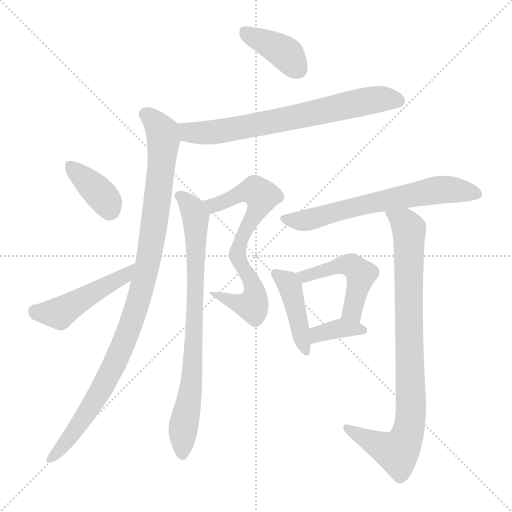
t = 0.00 s
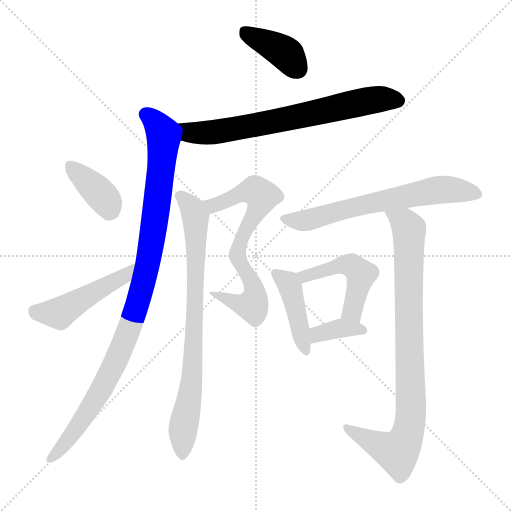
t = 1.80 s
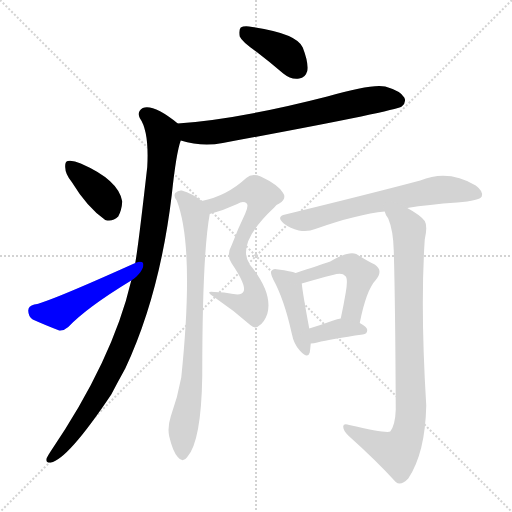
t = 3.59 s
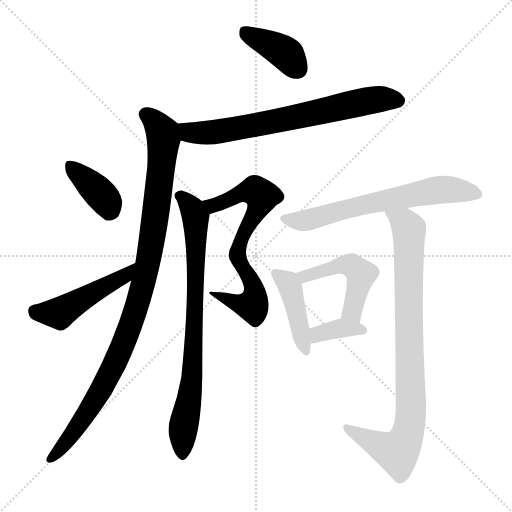
t = 5.39 s
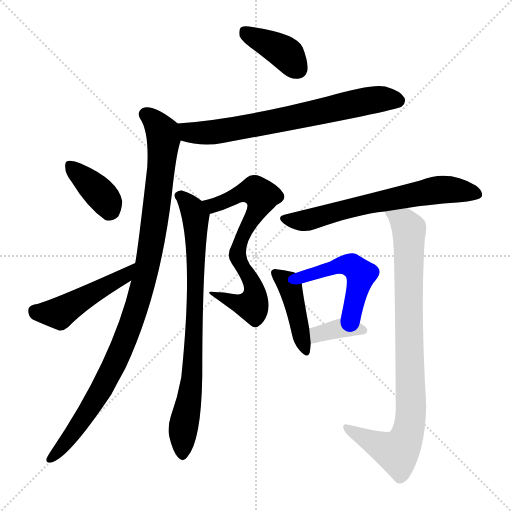
t = 7.19 s
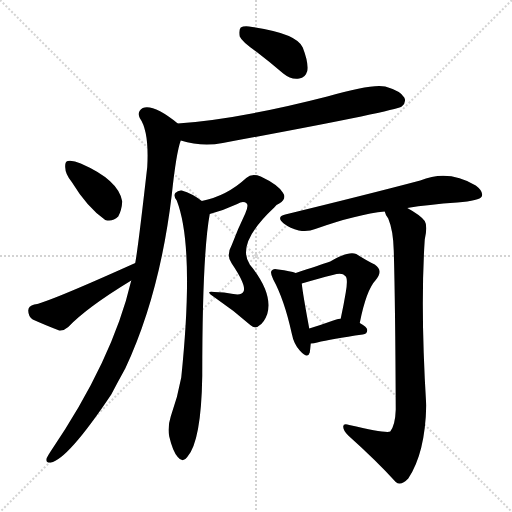
t = 8.98 s

The animated SVG that drew these frames (rendered in a browser with its animation timeline set to each time). Animation: 12 CSS @keyframes rules; one cycle of 8.98 s.

<svg version="1.1" viewBox="0 0 1024 1024" xmlns="http://www.w3.org/2000/svg">
  <g stroke="lightgray" stroke-dasharray="1,1" stroke-width="1" transform="scale(4, 4)">
    <line x1="0" y1="0" x2="256" y2="256"></line>
    <line x1="256" y1="0" x2="0" y2="256"></line>
    <line x1="128" y1="0" x2="128" y2="256"></line>
    <line x1="0" y1="128" x2="256" y2="128"></line>
  </g>
<g transform="scale(1, -1) translate(0, -900)">
   <style type="text/css">
    @keyframes keyframes0 {
      from {
       stroke: blue;
       stroke-dashoffset: 392;
       stroke-width: 128;
       }
       56% {
       animation-timing-function: step-end;
       stroke: blue;
       stroke-dashoffset: 0;
       stroke-width: 128;
       }
       to {
       stroke: black;
       stroke-width: 1024;
       }
       }
       #make-me-a-hanzi-animation-0 {
         animation: keyframes0 0.569010s both;
         animation-delay: 0.000000s;
         animation-timing-function: linear;
       }
    @keyframes keyframes1 {
      from {
       stroke: blue;
       stroke-dashoffset: 701;
       stroke-width: 128;
       }
       70% {
       animation-timing-function: step-end;
       stroke: blue;
       stroke-dashoffset: 0;
       stroke-width: 128;
       }
       to {
       stroke: black;
       stroke-width: 1024;
       }
       }
       #make-me-a-hanzi-animation-1 {
         animation: keyframes1 0.820475s both;
         animation-delay: 0.569010s;
         animation-timing-function: linear;
       }
    @keyframes keyframes2 {
      from {
       stroke: blue;
       stroke-dashoffset: 1009;
       stroke-width: 128;
       }
       77% {
       animation-timing-function: step-end;
       stroke: blue;
       stroke-dashoffset: 0;
       stroke-width: 128;
       }
       to {
       stroke: black;
       stroke-width: 1024;
       }
       }
       #make-me-a-hanzi-animation-2 {
         animation: keyframes2 1.071126s both;
         animation-delay: 1.389486s;
         animation-timing-function: linear;
       }
    @keyframes keyframes3 {
      from {
       stroke: blue;
       stroke-dashoffset: 375;
       stroke-width: 128;
       }
       55% {
       animation-timing-function: step-end;
       stroke: blue;
       stroke-dashoffset: 0;
       stroke-width: 128;
       }
       to {
       stroke: black;
       stroke-width: 1024;
       }
       }
       #make-me-a-hanzi-animation-3 {
         animation: keyframes3 0.555176s both;
         animation-delay: 2.460612s;
         animation-timing-function: linear;
       }
    @keyframes keyframes4 {
      from {
       stroke: blue;
       stroke-dashoffset: 469;
       stroke-width: 128;
       }
       60% {
       animation-timing-function: step-end;
       stroke: blue;
       stroke-dashoffset: 0;
       stroke-width: 128;
       }
       to {
       stroke: black;
       stroke-width: 1024;
       }
       }
       #make-me-a-hanzi-animation-4 {
         animation: keyframes4 0.631673s both;
         animation-delay: 3.015788s;
         animation-timing-function: linear;
       }
    @keyframes keyframes5 {
      from {
       stroke: blue;
       stroke-dashoffset: 689;
       stroke-width: 128;
       }
       69% {
       animation-timing-function: step-end;
       stroke: blue;
       stroke-dashoffset: 0;
       stroke-width: 128;
       }
       to {
       stroke: black;
       stroke-width: 1024;
       }
       }
       #make-me-a-hanzi-animation-5 {
         animation: keyframes5 0.810710s both;
         animation-delay: 3.647461s;
         animation-timing-function: linear;
       }
    @keyframes keyframes6 {
      from {
       stroke: blue;
       stroke-dashoffset: 786;
       stroke-width: 128;
       }
       72% {
       animation-timing-function: step-end;
       stroke: blue;
       stroke-dashoffset: 0;
       stroke-width: 128;
       }
       to {
       stroke: black;
       stroke-width: 1024;
       }
       }
       #make-me-a-hanzi-animation-6 {
         animation: keyframes6 0.889648s both;
         animation-delay: 4.458171s;
         animation-timing-function: linear;
       }
    @keyframes keyframes7 {
      from {
       stroke: blue;
       stroke-dashoffset: 650;
       stroke-width: 128;
       }
       68% {
       animation-timing-function: step-end;
       stroke: blue;
       stroke-dashoffset: 0;
       stroke-width: 128;
       }
       to {
       stroke: black;
       stroke-width: 1024;
       }
       }
       #make-me-a-hanzi-animation-7 {
         animation: keyframes7 0.778971s both;
         animation-delay: 5.347819s;
         animation-timing-function: linear;
       }
    @keyframes keyframes8 {
      from {
       stroke: blue;
       stroke-dashoffset: 428;
       stroke-width: 128;
       }
       58% {
       animation-timing-function: step-end;
       stroke: blue;
       stroke-dashoffset: 0;
       stroke-width: 128;
       }
       to {
       stroke: black;
       stroke-width: 1024;
       }
       }
       #make-me-a-hanzi-animation-8 {
         animation: keyframes8 0.598307s both;
         animation-delay: 6.126790s;
         animation-timing-function: linear;
       }
    @keyframes keyframes9 {
      from {
       stroke: blue;
       stroke-dashoffset: 482;
       stroke-width: 128;
       }
       61% {
       animation-timing-function: step-end;
       stroke: blue;
       stroke-dashoffset: 0;
       stroke-width: 128;
       }
       to {
       stroke: black;
       stroke-width: 1024;
       }
       }
       #make-me-a-hanzi-animation-9 {
         animation: keyframes9 0.642253s both;
         animation-delay: 6.725098s;
         animation-timing-function: linear;
       }
    @keyframes keyframes10 {
      from {
       stroke: blue;
       stroke-dashoffset: 363;
       stroke-width: 128;
       }
       54% {
       animation-timing-function: step-end;
       stroke: blue;
       stroke-dashoffset: 0;
       stroke-width: 128;
       }
       to {
       stroke: black;
       stroke-width: 1024;
       }
       }
       #make-me-a-hanzi-animation-10 {
         animation: keyframes10 0.545410s both;
         animation-delay: 7.367350s;
         animation-timing-function: linear;
       }
    @keyframes keyframes11 {
      from {
       stroke: blue;
       stroke-dashoffset: 870;
       stroke-width: 128;
       }
       74% {
       animation-timing-function: step-end;
       stroke: blue;
       stroke-dashoffset: 0;
       stroke-width: 128;
       }
       to {
       stroke: black;
       stroke-width: 1024;
       }
       }
       #make-me-a-hanzi-animation-11 {
         animation: keyframes11 0.958008s both;
         animation-delay: 7.912760s;
         animation-timing-function: linear;
       }
</style>
<path d="M 513.5 796.0 Q 538.5 777.0 566.5 753.0 Q 582.5 740.0 598.5 743.0 Q 610.5 744.0 614.5 758.0 Q 617.5 774.0 605.5 805.0 Q 593.5 833.0 504.5 846.0 Q 488.5 849.0 481.5 845.0 Q 477.5 841.0 479.5 827.0 Q 483.5 817.0 513.5 796.0 Z" fill="lightgray"></path> 
<path d="M 361.5 619.0 Q 403.5 606.0 445.5 614.0 Q 787.5 677.0 803.5 687.0 Q 813.5 696.0 808.5 705.0 Q 801.5 718.0 770.5 727.0 Q 743.5 733.0 654.5 707.0 Q 479.5 662.0 355.5 653.0 C 325.5 651.0 332.5 627.0 361.5 619.0 Z" fill="lightgray"></path> 
<path d="M 262.5 339.0 Q 225.5 180.0 100.5 -4.0 Q 96.5 -10.0 93.5 -16.0 Q 90.5 -26.0 101.5 -25.0 Q 135.5 -19.0 222.5 111.0 Q 235.5 136.0 250.5 163.0 Q 319.5 310.0 343.5 510.0 Q 352.5 595.0 361.5 619.0 C 367.5 644.0 367.5 644.0 355.5 653.0 Q 307.5 692.0 285.5 684.0 Q 273.5 677.0 279.5 664.0 Q 298.5 637.0 294.5 566.0 Q 276.5 407.0 270.5 374.0 L 262.5 339.0 Z" fill="lightgray"></path> 
<path d="M 143.5 536.0 Q 174.5 485.0 210.5 460.0 Q 225.5 456.0 236.5 467.0 Q 243.5 480.0 244.5 497.0 Q 237.5 540.0 161.5 573.0 Q 145.5 580.0 135.5 578.0 Q 129.5 577.0 130.5 565.0 Q 130.5 552.0 143.5 536.0 Z" fill="lightgray"></path> 
<path d="M 270.5 374.0 Q 90.5 293.0 68.5 291.0 Q 56.5 288.0 56.5 279.0 Q 56.5 267.0 65.5 261.0 Q 87.5 251.0 118.5 239.0 Q 127.5 238.0 136.5 246.0 Q 173.5 285.0 262.5 339.0 C 288.5 355.0 297.5 386.0 270.5 374.0 Z" fill="lightgray"></path> 
<path d="M 419.5 472.0 Q 446.5 479.0 474.5 492.0 Q 486.5 499.0 493.5 493.0 Q 497.5 489.0 490.5 473.0 Q 475.5 442.0 463.5 410.0 Q 451.5 389.0 463.5 373.0 Q 494.5 327.0 486.5 316.0 Q 482.5 309.0 466.5 312.0 Q 448.5 316.0 428.5 316.0 Q 407.5 319.0 429.5 305.0 Q 466.5 280.0 500.5 250.0 Q 510.5 241.0 518.5 249.0 Q 528.5 255.0 534.5 272.0 Q 546.5 314.0 499.5 371.0 Q 471.5 413.0 548.5 485.0 Q 552.5 491.0 558.5 493.0 Q 574.5 503.0 565.5 515.0 Q 555.5 531.0 521.5 547.0 Q 503.5 554.0 492.5 544.0 Q 453.5 508.0 403.5 498.0 C 374.5 491.0 390.5 464.0 419.5 472.0 Z" fill="lightgray"></path> 
<path d="M 403.5 498.0 Q 384.5 513.0 363.5 519.0 Q 356.5 520.0 350.5 514.0 Q 346.5 508.0 353.5 499.0 Q 389.5 406.0 362.5 145.0 Q 355.5 106.0 341.5 67.0 Q 334.5 45.0 338.5 27.0 Q 345.5 -3.0 355.5 -14.0 Q 365.5 -27.0 374.5 -14.0 Q 402.5 17.0 404.5 148.0 Q 404.5 391.0 419.5 472.0 C 421.5 485.0 421.5 485.0 403.5 498.0 Z" fill="lightgray"></path> 
<path d="M 814.5 484.0 Q 856.5 491.0 914.5 495.0 Q 959.5 499.0 963.5 507.0 Q 967.5 517.0 951.5 529.0 Q 896.5 562.0 840.5 539.0 Q 738.5 512.0 570.5 471.0 Q 551.5 467.0 567.5 453.0 Q 580.5 443.0 597.5 439.0 Q 616.5 436.0 630.5 442.0 Q 715.5 472.0 769.5 477.0 L 814.5 484.0 Z" fill="lightgray"></path> 
<path d="M 591.5 354.0 Q 581.5 358.0 556.5 361.0 Q 546.5 364.0 543.5 359.0 Q 539.5 355.0 546.5 341.0 Q 568.5 301.0 583.5 233.0 Q 587.5 212.0 599.5 199.0 Q 615.5 181.0 619.5 195.0 Q 620.5 202.0 621.5 213.0 L 618.5 243.0 Q 605.5 313.0 603.5 333.0 C 601.5 351.0 601.5 351.0 591.5 354.0 Z" fill="lightgray"></path> 
<path d="M 719.5 254.0 Q 732.5 320.0 751.5 340.0 Q 767.5 359.0 749.5 371.0 Q 734.5 378.0 712.5 392.0 Q 697.5 399.0 660.5 377.0 Q 639.5 370.0 591.5 354.0 C 563.5 345.0 574.5 325.0 603.5 333.0 Q 637.5 343.0 665.5 350.0 Q 684.5 356.0 690.5 348.0 Q 696.5 344.0 691.5 315.0 Q 687.5 291.0 681.5 263.0 C 675.5 234.0 713.5 225.0 719.5 254.0 Z" fill="lightgray"></path> 
<path d="M 621.5 213.0 Q 627.5 213.0 634.5 215.0 Q 662.5 222.0 725.5 231.0 Q 734.5 232.0 734.5 240.0 Q 734.5 246.0 719.5 254.0 L 681.5 263.0 Q 674.5 262.0 666.5 259.0 Q 641.5 250.0 618.5 243.0 C 589.5 234.0 591.5 211.0 621.5 213.0 Z" fill="lightgray"></path> 
<path d="M 769.5 477.0 Q 770.5 471.0 776.5 463.0 Q 786.5 439.0 787.5 399.0 Q 790.5 302.0 791.5 81.0 Q 790.5 50.0 780.5 37.0 Q 771.5 33.0 698.5 50.0 Q 685.5 54.0 686.5 46.0 Q 686.5 39.0 696.5 29.0 Q 754.5 -23.0 791.5 -64.0 Q 801.5 -73.0 816.5 -57.0 Q 850.5 -6.0 852.5 89.0 Q 840.5 284.0 849.5 421.0 Q 855.5 448.0 849.5 458.0 Q 840.5 470.0 814.5 484.0 C 788.5 499.0 756.5 504.0 769.5 477.0 Z" fill="lightgray"></path> 
      <clipPath id="make-me-a-hanzi-clip-0">
      <path d="M 513.5 796.0 Q 538.5 777.0 566.5 753.0 Q 582.5 740.0 598.5 743.0 Q 610.5 744.0 614.5 758.0 Q 617.5 774.0 605.5 805.0 Q 593.5 833.0 504.5 846.0 Q 488.5 849.0 481.5 845.0 Q 477.5 841.0 479.5 827.0 Q 483.5 817.0 513.5 796.0 Z" fill="lightgray"></path>
      </clipPath>
      <path clip-path="url(#make-me-a-hanzi-clip-0)" d="M 487.5 839.0 L 571.5 793.0 L 596.5 761.0 " fill="none" id="make-me-a-hanzi-animation-0" stroke-dasharray="264 528" stroke-linecap="round"></path>

      <clipPath id="make-me-a-hanzi-clip-1">
      <path d="M 361.5 619.0 Q 403.5 606.0 445.5 614.0 Q 787.5 677.0 803.5 687.0 Q 813.5 696.0 808.5 705.0 Q 801.5 718.0 770.5 727.0 Q 743.5 733.0 654.5 707.0 Q 479.5 662.0 355.5 653.0 C 325.5 651.0 332.5 627.0 361.5 619.0 Z" fill="lightgray"></path>
      </clipPath>
      <path clip-path="url(#make-me-a-hanzi-clip-1)" d="M 362.5 648.0 L 386.5 634.0 L 456.5 638.0 L 725.5 697.0 L 771.5 703.0 L 796.5 698.0 " fill="none" id="make-me-a-hanzi-animation-1" stroke-dasharray="573 1146" stroke-linecap="round"></path>

      <clipPath id="make-me-a-hanzi-clip-2">
      <path d="M 262.5 339.0 Q 225.5 180.0 100.5 -4.0 Q 96.5 -10.0 93.5 -16.0 Q 90.5 -26.0 101.5 -25.0 Q 135.5 -19.0 222.5 111.0 Q 235.5 136.0 250.5 163.0 Q 319.5 310.0 343.5 510.0 Q 352.5 595.0 361.5 619.0 C 367.5 644.0 367.5 644.0 355.5 653.0 Q 307.5 692.0 285.5 684.0 Q 273.5 677.0 279.5 664.0 Q 298.5 637.0 294.5 566.0 Q 276.5 407.0 270.5 374.0 L 262.5 339.0 Z" fill="lightgray"></path>
      </clipPath>
      <path clip-path="url(#make-me-a-hanzi-clip-2)" d="M 291.5 671.0 L 315.5 650.0 L 327.5 622.0 L 309.5 455.0 L 289.5 344.0 L 238.5 192.0 L 198.5 112.0 L 142.5 28.0 L 102.5 -16.0 " fill="none" id="make-me-a-hanzi-animation-2" stroke-dasharray="881 1762" stroke-linecap="round"></path>

      <clipPath id="make-me-a-hanzi-clip-3">
      <path d="M 143.5 536.0 Q 174.5 485.0 210.5 460.0 Q 225.5 456.0 236.5 467.0 Q 243.5 480.0 244.5 497.0 Q 237.5 540.0 161.5 573.0 Q 145.5 580.0 135.5 578.0 Q 129.5 577.0 130.5 565.0 Q 130.5 552.0 143.5 536.0 Z" fill="lightgray"></path>
      </clipPath>
      <path clip-path="url(#make-me-a-hanzi-clip-3)" d="M 141.5 568.0 L 201.5 511.0 L 215.5 493.0 L 217.5 480.0 " fill="none" id="make-me-a-hanzi-animation-3" stroke-dasharray="247 494" stroke-linecap="round"></path>

      <clipPath id="make-me-a-hanzi-clip-4">
      <path d="M 270.5 374.0 Q 90.5 293.0 68.5 291.0 Q 56.5 288.0 56.5 279.0 Q 56.5 267.0 65.5 261.0 Q 87.5 251.0 118.5 239.0 Q 127.5 238.0 136.5 246.0 Q 173.5 285.0 262.5 339.0 C 288.5 355.0 297.5 386.0 270.5 374.0 Z" fill="lightgray"></path>
      </clipPath>
      <path clip-path="url(#make-me-a-hanzi-clip-4)" d="M 69.5 278.0 L 118.5 273.0 L 246.5 346.0 L 256.5 359.0 " fill="none" id="make-me-a-hanzi-animation-4" stroke-dasharray="341 682" stroke-linecap="round"></path>

      <clipPath id="make-me-a-hanzi-clip-5">
      <path d="M 419.5 472.0 Q 446.5 479.0 474.5 492.0 Q 486.5 499.0 493.5 493.0 Q 497.5 489.0 490.5 473.0 Q 475.5 442.0 463.5 410.0 Q 451.5 389.0 463.5 373.0 Q 494.5 327.0 486.5 316.0 Q 482.5 309.0 466.5 312.0 Q 448.5 316.0 428.5 316.0 Q 407.5 319.0 429.5 305.0 Q 466.5 280.0 500.5 250.0 Q 510.5 241.0 518.5 249.0 Q 528.5 255.0 534.5 272.0 Q 546.5 314.0 499.5 371.0 Q 471.5 413.0 548.5 485.0 Q 552.5 491.0 558.5 493.0 Q 574.5 503.0 565.5 515.0 Q 555.5 531.0 521.5 547.0 Q 503.5 554.0 492.5 544.0 Q 453.5 508.0 403.5 498.0 C 374.5 491.0 390.5 464.0 419.5 472.0 Z" fill="lightgray"></path>
      </clipPath>
      <path clip-path="url(#make-me-a-hanzi-clip-5)" d="M 411.5 494.0 L 435.5 491.0 L 504.5 519.0 L 523.5 508.0 L 510.5 470.0 L 483.5 424.0 L 474.5 390.0 L 481.5 369.0 L 503.5 339.0 L 508.5 299.0 L 503.5 289.0 L 484.5 290.0 L 434.5 311.0 " fill="none" id="make-me-a-hanzi-animation-5" stroke-dasharray="561 1122" stroke-linecap="round"></path>

      <clipPath id="make-me-a-hanzi-clip-6">
      <path d="M 403.5 498.0 Q 384.5 513.0 363.5 519.0 Q 356.5 520.0 350.5 514.0 Q 346.5 508.0 353.5 499.0 Q 389.5 406.0 362.5 145.0 Q 355.5 106.0 341.5 67.0 Q 334.5 45.0 338.5 27.0 Q 345.5 -3.0 355.5 -14.0 Q 365.5 -27.0 374.5 -14.0 Q 402.5 17.0 404.5 148.0 Q 404.5 391.0 419.5 472.0 C 421.5 485.0 421.5 485.0 403.5 498.0 Z" fill="lightgray"></path>
      </clipPath>
      <path clip-path="url(#make-me-a-hanzi-clip-6)" d="M 360.5 508.0 L 386.5 479.0 L 391.5 454.0 L 385.5 159.0 L 367.5 53.0 L 365.5 -10.0 " fill="none" id="make-me-a-hanzi-animation-6" stroke-dasharray="658 1316" stroke-linecap="round"></path>

      <clipPath id="make-me-a-hanzi-clip-7">
      <path d="M 814.5 484.0 Q 856.5 491.0 914.5 495.0 Q 959.5 499.0 963.5 507.0 Q 967.5 517.0 951.5 529.0 Q 896.5 562.0 840.5 539.0 Q 738.5 512.0 570.5 471.0 Q 551.5 467.0 567.5 453.0 Q 580.5 443.0 597.5 439.0 Q 616.5 436.0 630.5 442.0 Q 715.5 472.0 769.5 477.0 L 814.5 484.0 Z" fill="lightgray"></path>
      </clipPath>
      <path clip-path="url(#make-me-a-hanzi-clip-7)" d="M 569.5 462.0 L 613.5 459.0 L 718.5 488.0 L 881.5 521.0 L 955.5 512.0 " fill="none" id="make-me-a-hanzi-animation-7" stroke-dasharray="522 1044" stroke-linecap="round"></path>

      <clipPath id="make-me-a-hanzi-clip-8">
      <path d="M 591.5 354.0 Q 581.5 358.0 556.5 361.0 Q 546.5 364.0 543.5 359.0 Q 539.5 355.0 546.5 341.0 Q 568.5 301.0 583.5 233.0 Q 587.5 212.0 599.5 199.0 Q 615.5 181.0 619.5 195.0 Q 620.5 202.0 621.5 213.0 L 618.5 243.0 Q 605.5 313.0 603.5 333.0 C 601.5 351.0 601.5 351.0 591.5 354.0 Z" fill="lightgray"></path>
      </clipPath>
      <path clip-path="url(#make-me-a-hanzi-clip-8)" d="M 550.5 354.0 L 580.5 327.0 L 609.5 199.0 " fill="none" id="make-me-a-hanzi-animation-8" stroke-dasharray="300 600" stroke-linecap="round"></path>

      <clipPath id="make-me-a-hanzi-clip-9">
      <path d="M 719.5 254.0 Q 732.5 320.0 751.5 340.0 Q 767.5 359.0 749.5 371.0 Q 734.5 378.0 712.5 392.0 Q 697.5 399.0 660.5 377.0 Q 639.5 370.0 591.5 354.0 C 563.5 345.0 574.5 325.0 603.5 333.0 Q 637.5 343.0 665.5 350.0 Q 684.5 356.0 690.5 348.0 Q 696.5 344.0 691.5 315.0 Q 687.5 291.0 681.5 263.0 C 675.5 234.0 713.5 225.0 719.5 254.0 Z" fill="lightgray"></path>
      </clipPath>
      <path clip-path="url(#make-me-a-hanzi-clip-9)" d="M 601.5 353.0 L 609.5 347.0 L 691.5 371.0 L 718.5 356.0 L 722.5 351.0 L 704.5 277.0 L 689.5 269.0 " fill="none" id="make-me-a-hanzi-animation-9" stroke-dasharray="354 708" stroke-linecap="round"></path>

      <clipPath id="make-me-a-hanzi-clip-10">
      <path d="M 621.5 213.0 Q 627.5 213.0 634.5 215.0 Q 662.5 222.0 725.5 231.0 Q 734.5 232.0 734.5 240.0 Q 734.5 246.0 719.5 254.0 L 681.5 263.0 Q 674.5 262.0 666.5 259.0 Q 641.5 250.0 618.5 243.0 C 589.5 234.0 591.5 211.0 621.5 213.0 Z" fill="lightgray"></path>
      </clipPath>
      <path clip-path="url(#make-me-a-hanzi-clip-10)" d="M 626.5 221.0 L 640.5 234.0 L 683.5 244.0 L 726.5 239.0 " fill="none" id="make-me-a-hanzi-animation-10" stroke-dasharray="235 470" stroke-linecap="round"></path>

      <clipPath id="make-me-a-hanzi-clip-11">
      <path d="M 769.5 477.0 Q 770.5 471.0 776.5 463.0 Q 786.5 439.0 787.5 399.0 Q 790.5 302.0 791.5 81.0 Q 790.5 50.0 780.5 37.0 Q 771.5 33.0 698.5 50.0 Q 685.5 54.0 686.5 46.0 Q 686.5 39.0 696.5 29.0 Q 754.5 -23.0 791.5 -64.0 Q 801.5 -73.0 816.5 -57.0 Q 850.5 -6.0 852.5 89.0 Q 840.5 284.0 849.5 421.0 Q 855.5 448.0 849.5 458.0 Q 840.5 470.0 814.5 484.0 C 788.5 499.0 756.5 504.0 769.5 477.0 Z" fill="lightgray"></path>
      </clipPath>
      <path clip-path="url(#make-me-a-hanzi-clip-11)" d="M 777.5 472.0 L 809.5 454.0 L 818.5 434.0 L 818.5 47.0 L 810.5 20.0 L 794.5 -4.0 L 693.5 44.0 " fill="none" id="make-me-a-hanzi-animation-11" stroke-dasharray="742 1484" stroke-linecap="round"></path>

</g>
</svg>
